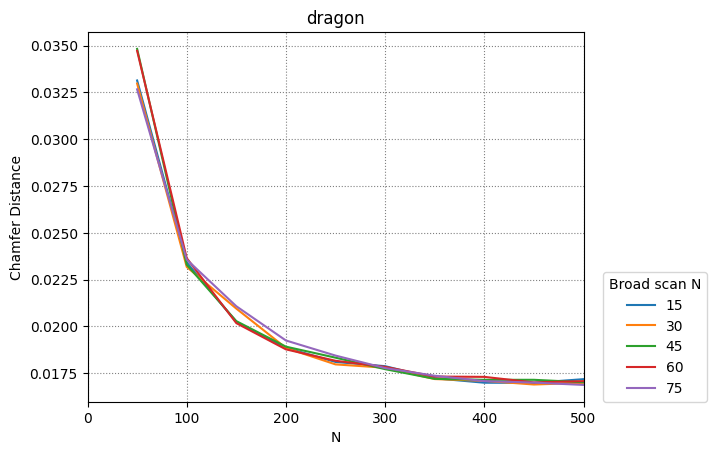

The file beside this chart, header and first rows:
15, 30, 45, 60, 75
50, 100, 150, 200, 250, 300, 350, 400, 450, 500
0.03314, 0.02342, 0.02024, 0.01886, 0.0181, 0.01788, 0.01723, 0.01699, 0.01699, 0.01719
0.03297, 0.02318, 0.02095, 0.01885, 0.01797, 0.0178, 0.01719, 0.0171, 0.0169, 0.01699
0.03482, 0.0233, 0.02028, 0.01892, 0.01833, 0.01772, 0.0172, 0.01715, 0.01715, 0.01702
0.03472, 0.02365, 0.02018, 0.01878, 0.01817, 0.01784, 0.01732, 0.01731, 0.01701, 0.01708
0.03266, 0.02357, 0.02108, 0.01925, 0.01844, 0.01778, 0.01737, 0.01708, 0.017, 0.01688
